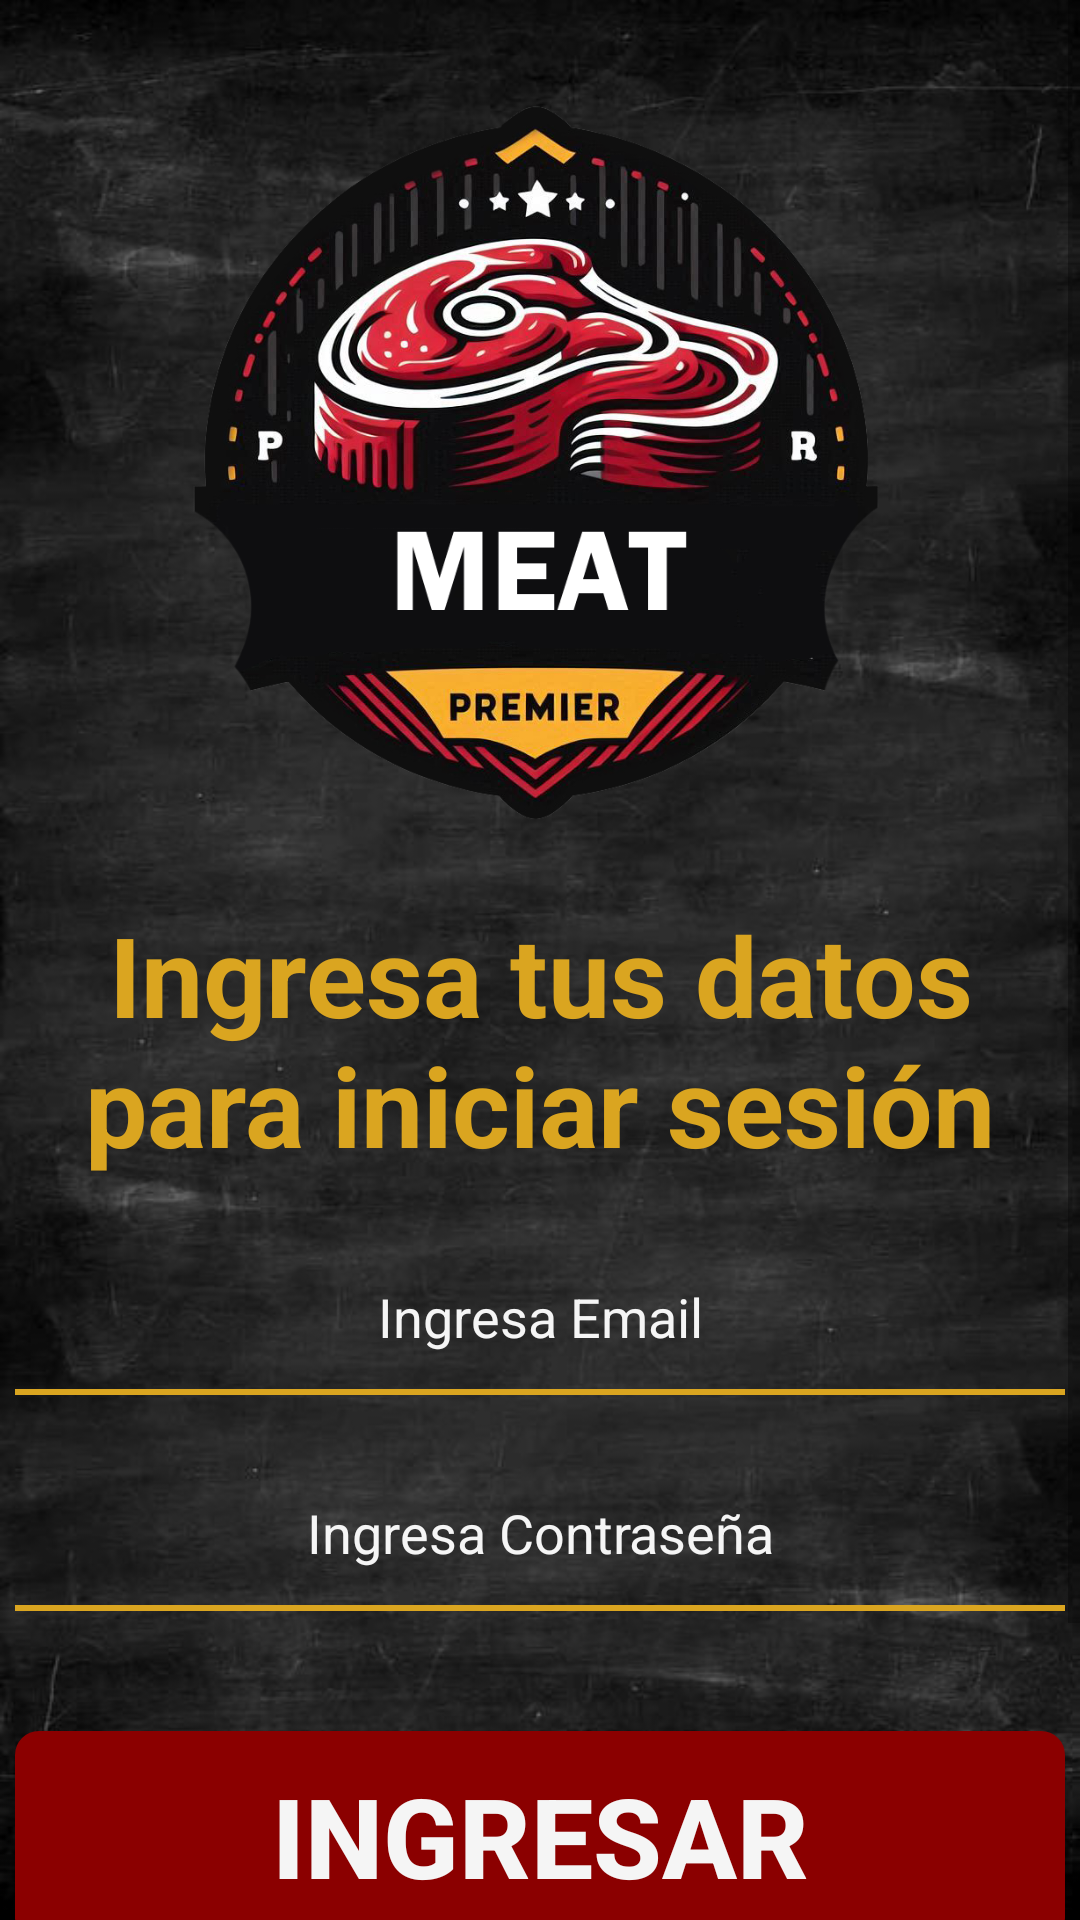

This screen was rendered from an Android layout file. Write that file and the resources it references.
<!-- AndroidManifest.xml: application theme Theme.AppCompat.DayNight.DarkActionBar -->
<!-- res/layout/activity_login.xml -->
<?xml version="1.0" encoding="utf-8"?>
<androidx.constraintlayout.widget.ConstraintLayout xmlns:android="http://schemas.android.com/apk/res/android"
    xmlns:app="http://schemas.android.com/apk/res-auto"
    xmlns:tools="http://schemas.android.com/tools"
    android:id="@+id/main"
    android:layout_width="match_parent"
    android:layout_height="match_parent"
    android:background="@drawable/background"
    tools:context=".LoginActivity">

    <ScrollView
        android:id="@+id/scrollView"
        android:layout_width="match_parent"
        android:layout_height="match_parent"
        android:background="@drawable/background"
        tools:context=".MainActivity">

        <androidx.constraintlayout.widget.ConstraintLayout
            android:layout_width="match_parent"
            android:layout_height="wrap_content">


            <ImageView
                android:layout_width="wrap_content"
                android:layout_height="300dp"
                android:id="@+id/logo"
                app:srcCompat="@drawable/logo"
                app:layout_constraintEnd_toEndOf="parent"
                app:layout_constraintStart_toStartOf="parent"
                app:layout_constraintTop_toTopOf="parent"/>

            <TextView
                android:id="@+id/textYaTienesUnaCuenta"
                android:layout_width="wrap_content"
                android:layout_height="wrap_content"
                app:layout_constraintTop_toBottomOf="@+id/logo"
                android:text="@string/textLoginAccount"
                android:textColor="@color/accent_gold"
                android:textSize="37sp"
                android:textStyle="bold"
                android:textAlignment="center"
                app:layout_constraintStart_toStartOf="parent"
                app:layout_constraintEnd_toEndOf="parent"/>

            <EditText
                android:id="@+id/editTextEmail"
                android:layout_width="350dp"
                android:layout_height="wrap_content"
                app:layout_constraintTop_toBottomOf="@+id/textYaTienesUnaCuenta"
                android:layout_marginTop="20dp"
                android:focusable="true"
                android:padding="12dp"
                android:hint="@string/textEmail"
                android:textColorHint="@color/text_white"
                android:textColor="@color/text_white"
                android:background="@drawable/edittext_underline"
                android:textAlignment="center"
                app:layout_constraintStart_toStartOf="parent"
                app:layout_constraintEnd_toEndOf="parent"/>

            <EditText
                android:id="@+id/editTextPassword"
                android:layout_width="350dp"
                android:layout_height="wrap_content"
                app:layout_constraintTop_toBottomOf="@+id/editTextEmail"
                android:layout_marginTop="20dp"
                android:focusable="true"
                android:padding="12dp"
                android:hint="@string/textPassword"
                android:inputType="textPassword"
                android:textColorHint="@color/text_white"
                android:textColor="@color/text_white"
                android:background="@drawable/edittext_underline"
                android:textAlignment="center"
                app:layout_constraintStart_toStartOf="parent"
                app:layout_constraintEnd_toEndOf="parent"/>

            <Button
                android:id="@+id/btnLogin"
                android:layout_width="350dp"
                android:layout_height="70dp"
                app:layout_constraintTop_toBottomOf="@+id/editTextPassword"
                app:layout_constraintStart_toStartOf="parent"
                app:layout_constraintEnd_toEndOf="parent"
                android:background="@drawable/golden_border_button"
                android:layout_marginTop="40dp"
                android:text="@string/textLogin"
                android:textColor="@color/text_white"
                android:textSize="37sp"
                android:textStyle="bold" />

            <Button
                android:id="@+id/btnBack"
                android:layout_width="350dp"
                android:layout_height="70dp"
                app:layout_constraintTop_toBottomOf="@+id/btnLogin"
                app:layout_constraintStart_toStartOf="parent"
                app:layout_constraintEnd_toEndOf="parent"
                android:layout_marginTop="40dp"
                android:background="@drawable/golden_border_button"
                android:text="@string/textBtnRBack"
                android:textColor="@color/text_white"
                android:textSize="37sp"
                android:textStyle="bold" />

        </androidx.constraintlayout.widget.ConstraintLayout>

    </ScrollView>

</androidx.constraintlayout.widget.ConstraintLayout>
<!-- resources referenced by this layout -->
<resources>
  <color name="accent_gold">#DAA520</color>
  <color name="text_white">#F5F5F5</color>
  <!-- drawable background: png bitmap (drawable, 493208 bytes) -->
  <!-- drawable edittext_underline (drawable) -->
  <?xml version="1.0" encoding="utf-8"?>
  <layer-list xmlns:android="http://schemas.android.com/apk/res/android">
  
      
      <item>
          <shape android:shape="rectangle">
              <solid android:color="@android:color/transparent" />
          </shape>
      </item>
  
      
      <item android:top="50dp"> 
          <shape>
              <solid android:color="@color/accent_gold"/>
              <size android:height="2dp"/>
          </shape>
      </item>
  
  </layer-list>
  <!-- drawable golden_border_button (drawable) -->
  <?xml version="1.0" encoding="utf-8"?>
  <selector xmlns:android="http://schemas.android.com/apk/res/android">
      <item>
          <shape android:shape="rectangle">
              
              <solid android:color="@color/primary_red"/>
              
  
  
  
              
              <corners android:radius="8dp"/>
              
              <padding
                  android:left="10dp"
                  android:top="10dp"
                  android:right="10dp"
                  android:bottom="10dp" />
          </shape>
      </item>
  </selector>
  <!-- drawable logo: png bitmap (drawable, 579385 bytes) -->
  <string name="textBtnRBack">Volver</string>
  <string name="textEmail">Ingresa Email</string>
  <string name="textLogin">Ingresar</string>
  <string name="textLoginAccount">Ingresa tus datos para iniciar sesión</string>
  <string name="textPassword">Ingresa Contraseña</string>
  <color name="primary_red">#8B0000</color>
</resources>
